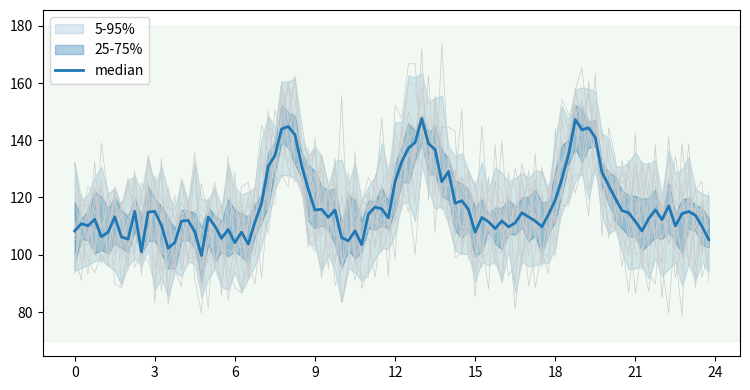

Write the Python code that produced this figure.
# Continuous glucose: 14 days overlaid by time of day with percentile bands (5-95, 25-75) and the median, target range shaded.
import numpy as np
import matplotlib.pyplot as plt

rng = np.random.default_rng(157)
minutes = np.arange(0, 24 * 60, 15)
meals = np.exp(-((minutes - 480) / 50) ** 2) + np.exp(-((minutes - 780) / 60) ** 2) + np.exp(-((minutes - 1140) / 60) ** 2)
days = np.array([110 + 35 * meals + rng.normal(0, 12, minutes.size) for _ in range(14)])
hours = minutes / 60
fig, ax = plt.subplots(figsize=(9, 4.5))
for d in days:
    ax.plot(hours, d, color="0.8", lw=0.5)
p5, p25, p50, p75, p95 = np.percentile(days, [5, 25, 50, 75, 95], axis=0)
ax.fill_between(hours, p5, p95, color="C0", alpha=0.15, label="5-95%")
ax.fill_between(hours, p25, p75, color="C0", alpha=0.35, label="25-75%")
ax.plot(hours, p50, color="C0", lw=2, label="median")
ax.axhspan(70, 180, color="green", alpha=0.05)
ax.set_xticks(range(0, 25, 3))
ax.legend(loc="upper left")
print(round(float(np.mean((days >= 70) & (days <= 180))), 4), round(float(p50.max()), 3))
fig.savefig("glucose.png", dpi=50)
